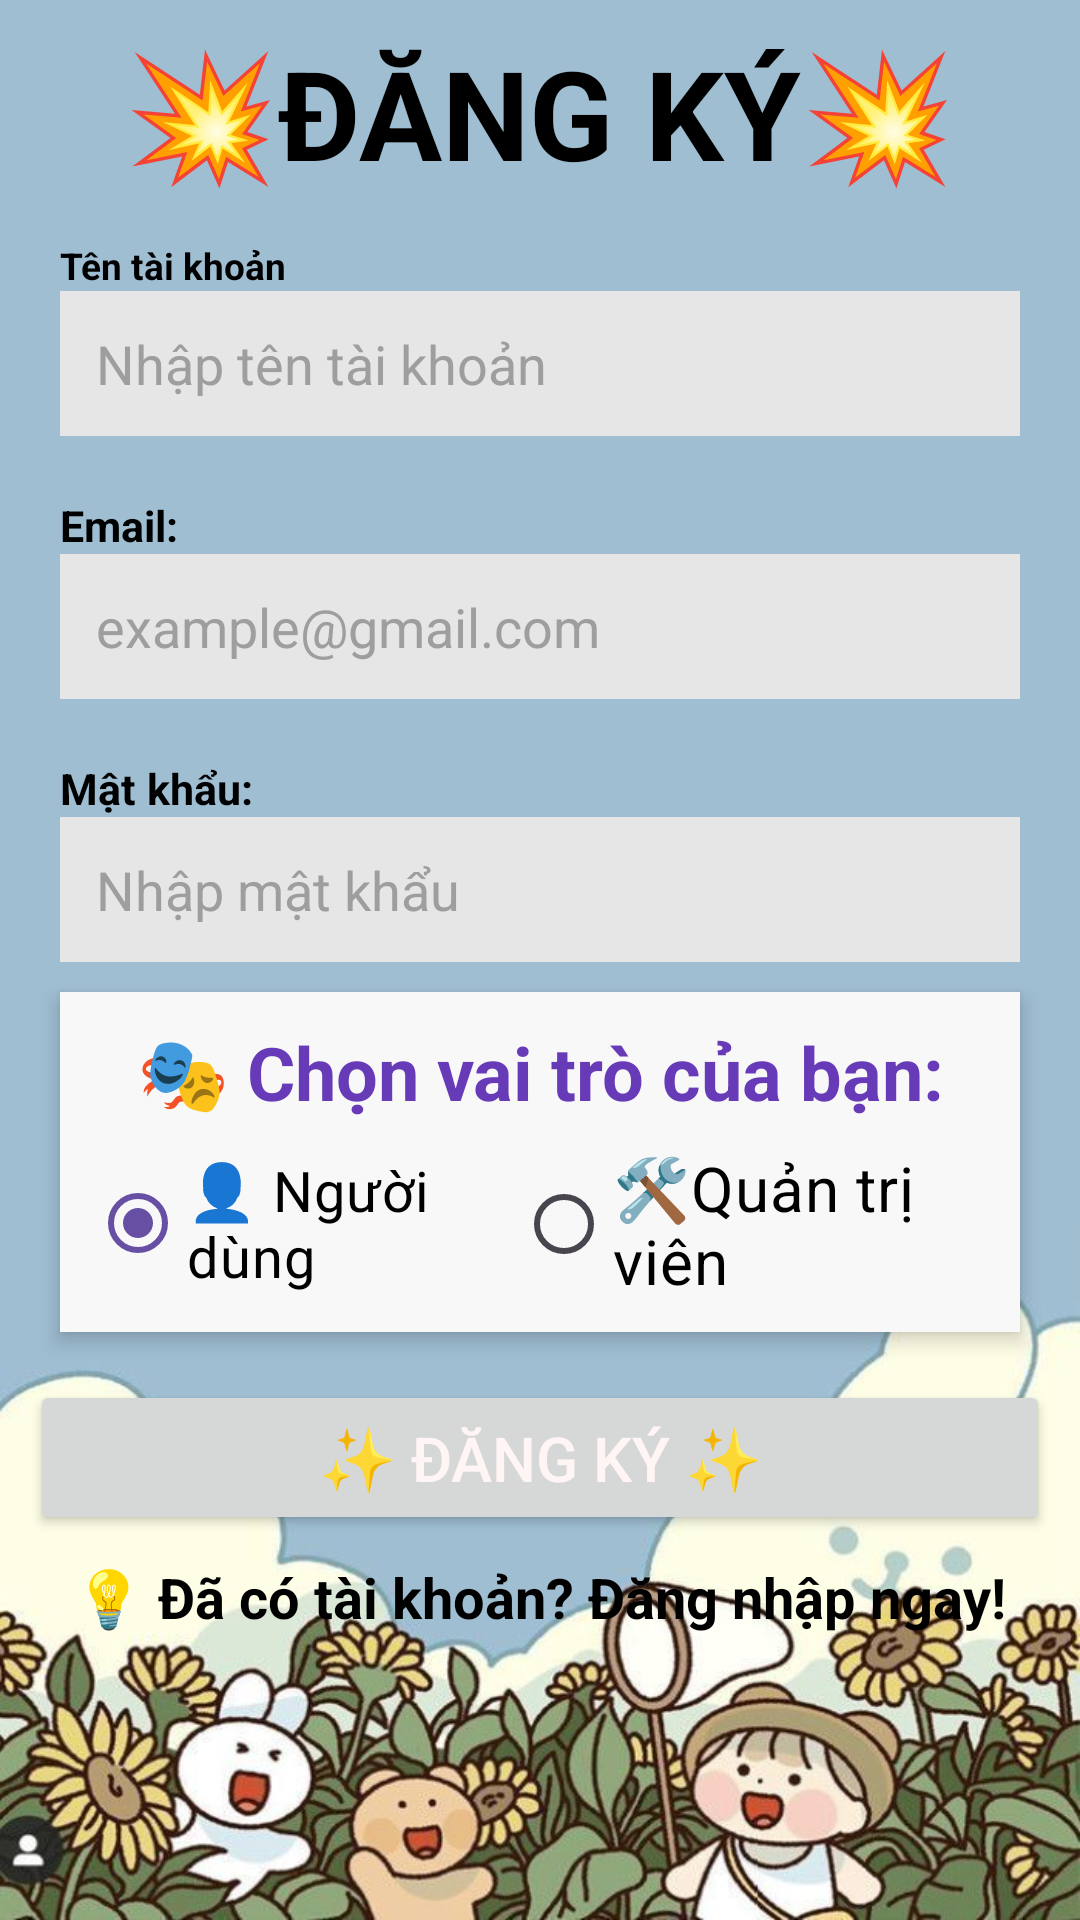

Android layout source for this screen:
<!-- AndroidManifest.xml: application theme Theme.DoAn_QLMucTieu -->
<!-- res/layout/activity_dang_ky.xml -->
<?xml version="1.0" encoding="utf-8"?>
<LinearLayout xmlns:android="http://schemas.android.com/apk/res/android"
    xmlns:tools="http://schemas.android.com/tools"
    android:id="@+id/main"
    android:layout_width="match_parent"
    android:layout_height="match_parent"
    tools:context=".DangKy"
    android:orientation="vertical"
    android:background="@drawable/bg">

    <LinearLayout
        android:layout_width="match_parent"
        android:layout_height="wrap_content"
        android:orientation="vertical"
        android:padding="10dp">

        
        <TextView
            android:layout_width="wrap_content"
            android:layout_height="wrap_content"
            android:text="💥ĐĂNG KÝ💥"
            android:textSize="20pt"
            android:textColor="#000000"
            android:textStyle="bold"
            android:gravity="center"
            android:layout_gravity="center_horizontal"
            android:layout_marginBottom="5dp" />

        
        <LinearLayout
            android:layout_width="match_parent"
            android:layout_height="wrap_content"
            android:orientation="vertical"
            android:padding="10dp">

            <TextView
                android:layout_width="wrap_content"
                android:layout_height="wrap_content"
                android:text="Tên tài khoản"
                android:textColor="#000000"
                android:textStyle="bold"
                android:textSize="6pt" />
            <EditText
                android:id="@+id/etTen"
                android:layout_width="match_parent"
                android:layout_height="wrap_content"
                android:hint="Nhập tên tài khoản"
                android:padding="12dp"
                android:background="#E6E6E6"
                android:textColorHint="#9E9E9E" />
        </LinearLayout>

        
        <LinearLayout
            android:layout_width="match_parent"
            android:layout_height="wrap_content"
            android:orientation="vertical"
            android:padding="10dp">


        <TextView
                android:layout_width="wrap_content"
                android:layout_height="wrap_content"
                android:text="Email:"
                android:textColor="#000000"
                android:textStyle="bold"
                android:textSize="7pt"/>
            <EditText
                android:id="@+id/etTaiKhoan"
                android:layout_width="match_parent"
                android:layout_height="wrap_content"
                android:hint="example@gmail.com"
                android:padding="12dp"
                android:background="#E6E6E6"
                android:textColorHint="#9E9E9E" />
        </LinearLayout>

        
        <LinearLayout
            android:layout_width="match_parent"
            android:layout_height="wrap_content"
            android:orientation="vertical"
            android:padding="10dp">

            <TextView
                android:layout_width="wrap_content"
                android:layout_height="wrap_content"
                android:text="Mật khẩu:"
                android:textColor="#000000"
                android:textSize="7pt"
                android:textStyle="bold"
                android:layout_gravity="center_vertical" />
            <EditText
                android:id="@+id/etPass"
                android:layout_width="match_parent"
                android:layout_height="wrap_content"
                android:inputType="textPassword"
                android:hint="Nhập mật khẩu"
                android:padding="12dp"
                android:background="#E6E6E6"
                android:textColorHint="#9E9E9E" />
        </LinearLayout>

        
        <LinearLayout
            android:layout_width="match_parent"
            android:layout_height="wrap_content"
            android:orientation="vertical"
            android:padding="10dp"
            android:background="#F8F8F8"
            android:elevation="4dp"
            android:layout_marginHorizontal="10dp"
            android:gravity="center_horizontal">

            <TextView
                android:layout_width="wrap_content"
                android:layout_height="wrap_content"
                android:text="🎭 Chọn vai trò của bạn:"
                android:textColor="#673AB7"
                android:textSize="12pt"
                android:textStyle="bold"
                android:gravity="center"
                android:layout_marginBottom="8dp" />



                
            <LinearLayout
                android:layout_width="wrap_content"
                android:layout_height="wrap_content"
                android:orientation="vertical"
                android:gravity="center">
                <RadioGroup
                    android:layout_width="wrap_content"
                    android:layout_height="wrap_content"
                    android:orientation="horizontal"
                    android:gravity="center_horizontal">
                    <RadioButton
                        android:id="@+id/rdbUser"
                        android:layout_width="wrap_content"
                        android:layout_height="wrap_content"
                        android:buttonTint="#4CAF50"
                        android:checked="true"
                        android:textColor="#000000"
                        android:text="👤 Người dùng"
                        android:textSize="9pt"
                        android:layout_weight="1"/>
                    <RadioButton
                        android:id="@+id/rdbAdmin"
                        android:layout_width="wrap_content"
                        android:layout_height="wrap_content"
                        android:buttonTint="#F44336"
                        android:textColor="#000000"
                        android:text="🛠️Quản trị viên"
                        android:textSize="10pt"
                        android:layout_weight="1"/>
                </RadioGroup>
            </LinearLayout>
        </LinearLayout>
        
        <Button
            android:id="@+id/btnDangKy"
            android:layout_width="match_parent"
            android:layout_height="wrap_content"
            android:text="✨ Đăng Ký ✨"
            android:textColor="#FFF5F5"
            android:padding="12dp"
            android:textSize="10pt"
            android:layout_marginTop="16dp" />

        
        <TextView
            android:id="@+id/tvDangNhap"
            android:layout_width="wrap_content"
            android:layout_height="wrap_content"
            android:text="💡 Đã có tài khoản? Đăng nhập ngay!"
            android:textColor="#000000"
            android:textSize="9pt"
            android:textStyle="bold"
            android:layout_gravity="center_horizontal"
            android:layout_marginTop="8dp" />

    </LinearLayout>
</LinearLayout>
<!-- resources referenced by this layout -->
<resources>
  <!-- drawable bg: jpg bitmap (drawable, 55532 bytes) -->
  <style name="Theme.DoAn_QLMucTieu" parent="Base.Theme.DoAn_QLMucTieu" />
  <style name="Base.Theme.DoAn_QLMucTieu" parent="Theme.Material3.DayNight.NoActionBar">
          
          
      </style>
</resources>
